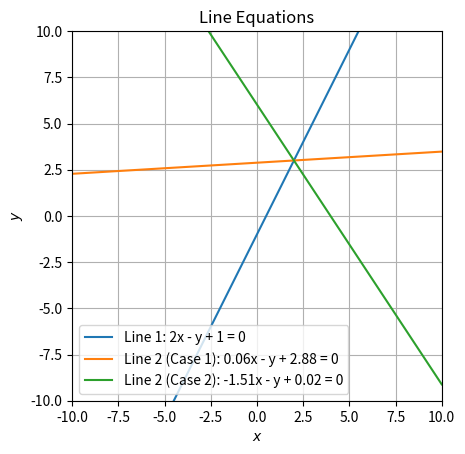

Recreate this plot in Python.
import numpy as np
import matplotlib.pyplot as plt

def slope(m):
    m1 = np.array([1, 2])  # Direction vector of 1st line
    m2 = np.array([1, m])  # Direction 2nd line
    cos_theta = np.dot(m1, m2) / (np.linalg.norm(m1) * np.linalg.norm(m2))
    return cos_theta


m1 = 2  # Slope of 1st line
theta = np.deg2rad(60)  # Angle 


m2_1 = (-16 + np.sqrt(16 ** 2 - 4 * 11 * (-1))) / (2 * 11)  # slopes of lines
m2_2 = (-16 - np.sqrt(16 ** 2 - 4 * 11 * (-1))) / (2 * 11)


print("Slope of the first line: ", m1)  # results
print("Slope of the second line (Case 1): ", m2_1)
print("Slope of the second line (Case 2): ", m2_2)


A = np.array([2, 3])

def line_equation(point, slope):  # Func equation
    x = np.linspace(-10, 10, 100)
    y = slope * (x - point[0]) + point[1]
    return x, y

# Line passing through point A with slope m1
x1, y1 = line_equation(A, m1)
plt.plot(x1, y1, label='Line 1: 2x - y + 1 = 0')

# Line passing through point A with slope m2_1
x2_1, y2_1 = line_equation(A, m2_1)
plt.plot(x2_1, y2_1, label='Line 2 (Case 1): {:.2f}x - y + {:.2f} = 0'.format(m2_1, 2.88))

# Line passing through point A with slope m2_2
x2_2, y2_2 = line_equation(A, m2_2)
plt.plot(x2_2, y2_2, label='Line 2 (Case 2): {:.2f}x - y + {:.2f} = 0'.format(m2_2, 0.02))

plt.xlabel('$x$')
plt.ylabel('$y$')
plt.legend()
plt.grid(True)
plt.title('Line Equations')
plt.xlim(-10, 10)
plt.ylim(-10, 10)
plt.gca().set_aspect('equal', adjustable='box')
plt.show()
